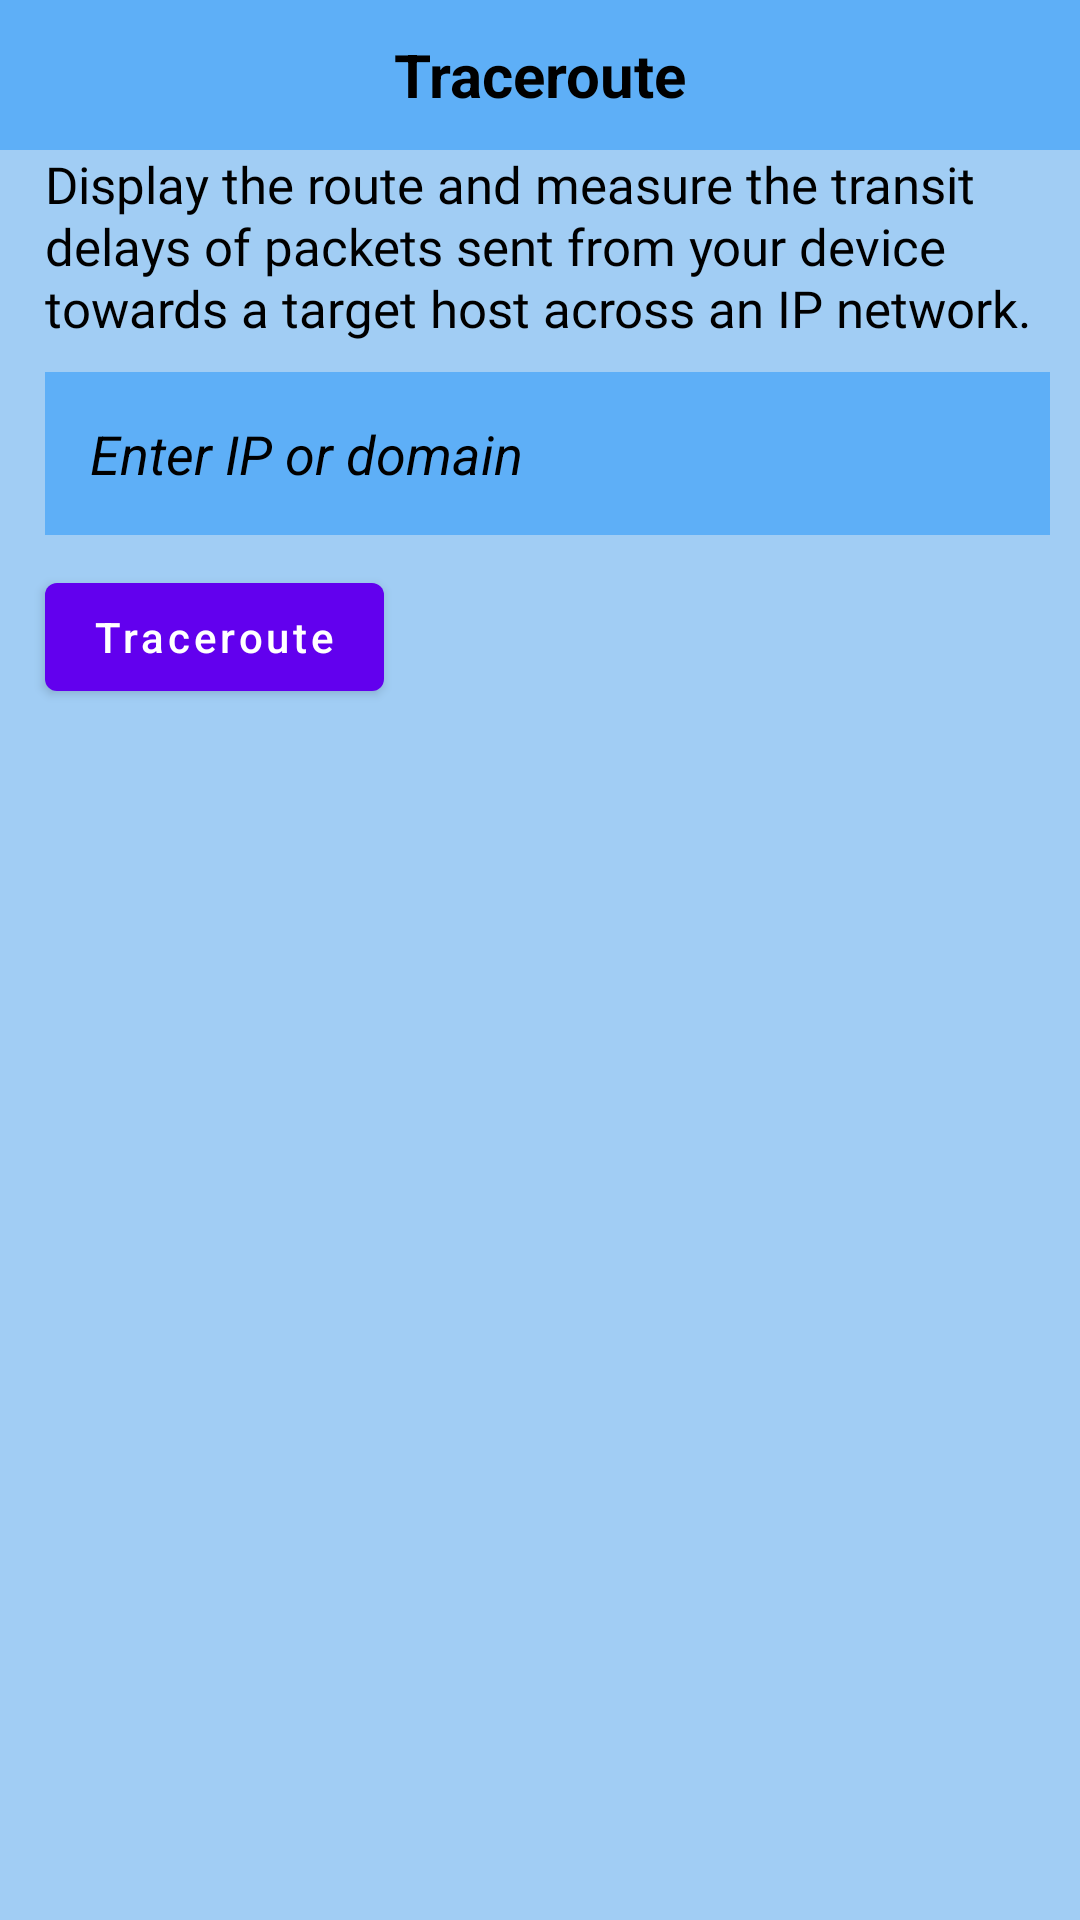

Produce the Android XML layout that renders to this screen, including the resource entries it uses.
<!-- AndroidManifest.xml: application theme Theme.Scanet -->
<!-- res/layout/activity_pre_traceroute.xml -->
<?xml version="1.0" encoding="utf-8"?>
<LinearLayout xmlns:android="http://schemas.android.com/apk/res/android"
    xmlns:tools="http://schemas.android.com/tools"
    android:layout_width="match_parent"
    android:layout_height="match_parent"
    android:background="#A1CDF4"
    tools:context=".PreTracerouteActivity"
    android:orientation="vertical">

    <RelativeLayout
        android:id="@+id/header"
        android:layout_width="match_parent"
        android:layout_height="50dp"
        android:layout_alignParentTop="true"
        android:layout_gravity="center"
        android:background="@color/blue"
        android:gravity="center"
        tools:ignore="MissingConstraints">
        <TextView
            android:layout_width="match_parent"
            android:layout_height="wrap_content"
            android:lineSpacingExtra="1sp"
            android:text="Traceroute"
            android:textColor="#000000"
            android:textSize="20dp"
            android:textStyle="bold"
            android:gravity="center"
            />
    </RelativeLayout>

    <TextView
        android:layout_width="match_parent"
        android:layout_height="wrap_content"
        android:fontFamily="@font/palanquin"
        android:lineSpacingExtra="1sp"
        android:text="@string/traceroute_desc"
        android:textColor="#000000"
        android:textSize="17sp"
        android:layout_marginStart="15dp"
        android:layout_marginEnd="10dp"
        />

    <EditText
        android:id="@+id/traceroute_ip"
        android:hint="Enter IP or domain"
        android:padding="15dp"
        android:textColorHint="#000"
        android:textStyle="italic"
        android:background="@color/blue"
        android:layout_width="match_parent"
        android:layout_height="wrap_content"
        android:layout_marginEnd="10dp"
        android:layout_marginStart="15dp"
        android:layout_marginTop="10dp"
        android:textColor="@color/black"
        />

    <Button
        android:id="@+id/btn_traceroute"
        android:layout_width="wrap_content"
        android:layout_height="wrap_content"
        android:text="Traceroute"
        android:textAllCaps="false"
        android:layout_marginStart="15dp"
        android:layout_marginTop="10dp"/>

    <TextView
        android:id="@+id/result"
        android:layout_width="match_parent"
        android:textColor="@color/black"
        android:layout_height="411dp" />

</LinearLayout>
<!-- resources referenced by this layout -->
<resources>
  <color name="black">#FF000000</color>
  <color name="blue">#5EAFF7</color>
  <string name="traceroute_desc">Display the route and measure the transit delays of packets sent from your device towards a target host across an IP network.</string>
  <style name="Theme.Scanet" parent="Theme.MaterialComponents.DayNight.DarkActionBar">
          
          <item name="colorPrimary">@color/purple_500</item>
          <item name="colorPrimaryVariant">@color/purple_700</item>
          <item name="colorOnPrimary">@color/white</item>
          
          <item name="colorSecondary">@color/teal_200</item>
          <item name="colorSecondaryVariant">@color/teal_700</item>
          <item name="colorOnSecondary">@color/black</item>
          
          <item name="android:statusBarColor" tools:targetApi="l">?attr/colorPrimaryVariant</item>
          
      </style>
  <color name="purple_500">#FF6200EE</color>
  <color name="purple_700">#FF3700B3</color>
  <color name="white">#FFFFFFFF</color>
  <color name="teal_200">#FF03DAC5</color>
  <color name="teal_700">#FF018786</color>
</resources>
